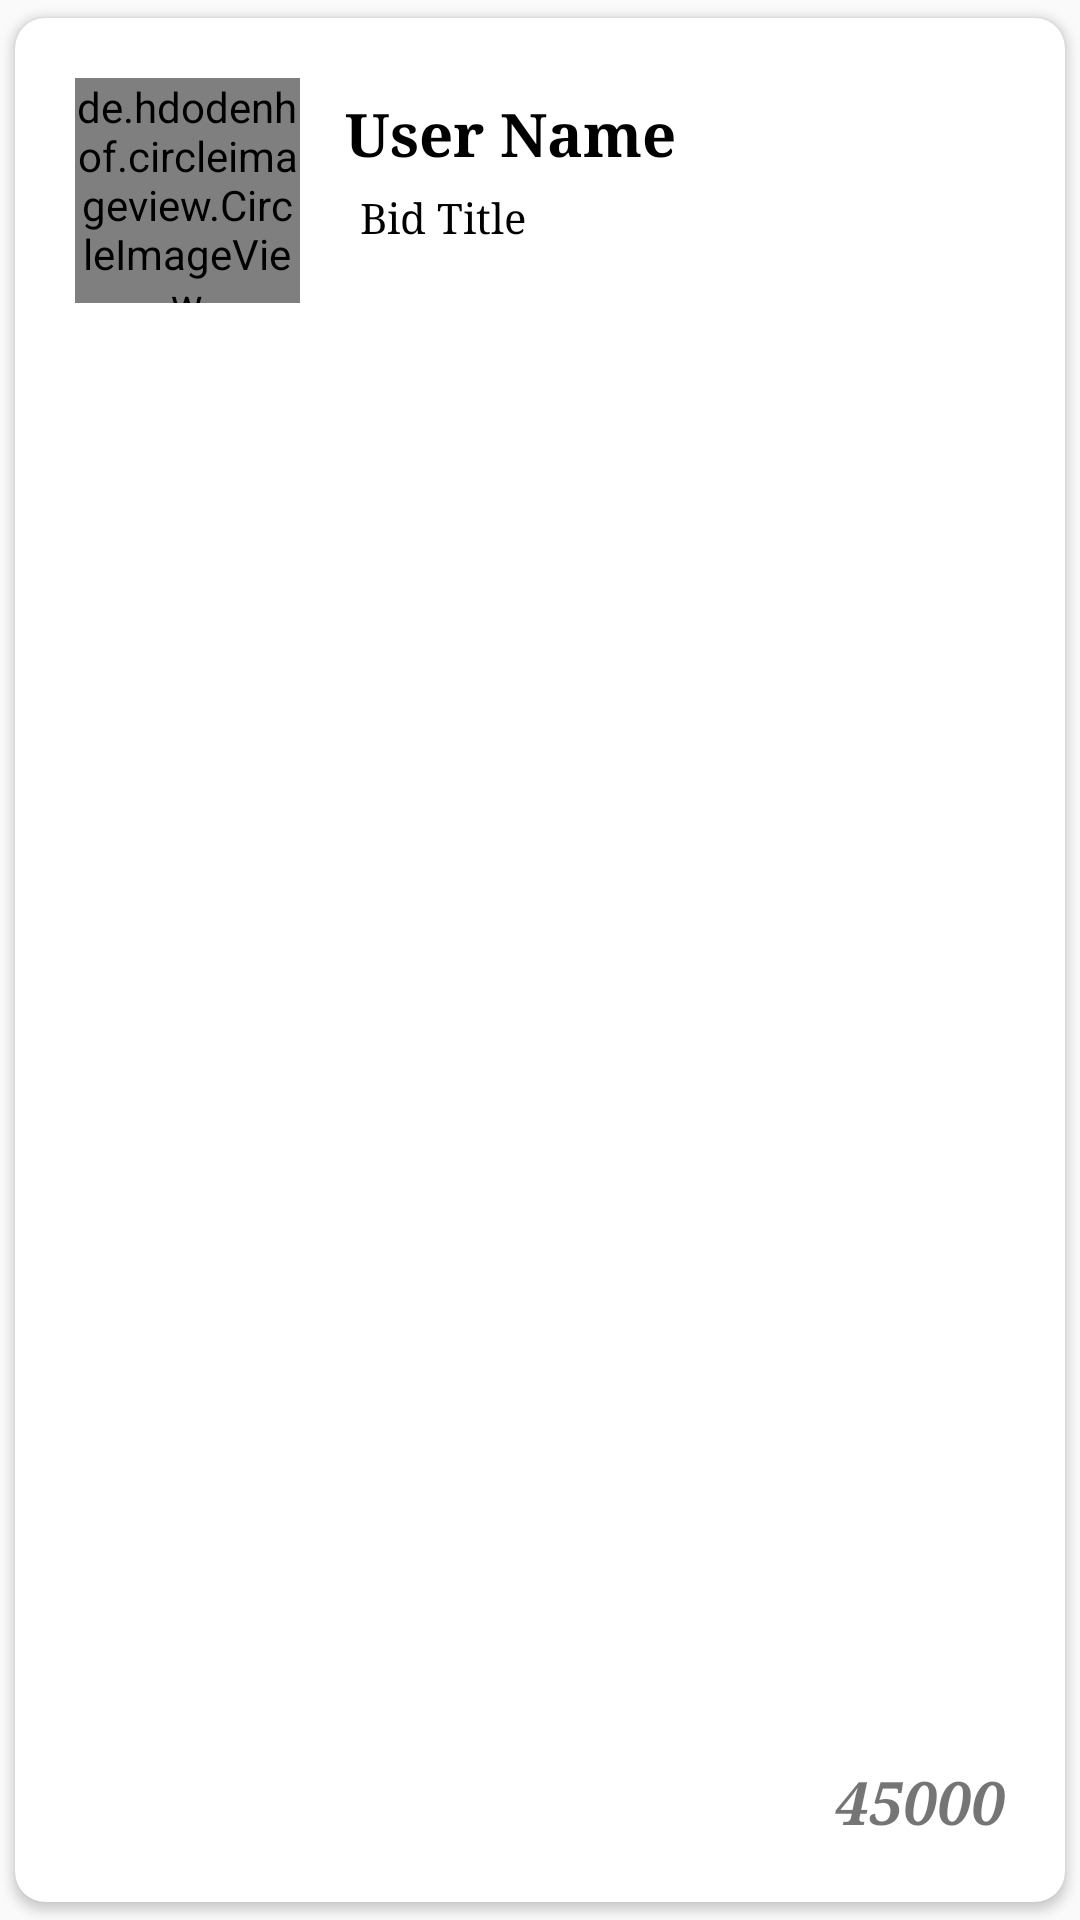

Here is an Android app screen rendered from its layout file. Give the layout XML and the strings, colors and styles it references.
<!-- AndroidManifest.xml: application theme AppTheme -->
<!-- res/layout/biddata_itemlist.xml -->
<?xml version="1.0" encoding="utf-8"?>
<androidx.cardview.widget.CardView xmlns:android="http://schemas.android.com/apk/res/android"
    android:layout_width="match_parent"
    xmlns:app="http://schemas.android.com/apk/res-auto"
    app:cardCornerRadius="10dp"
    app:cardUseCompatPadding="true"
    android:layout_height="wrap_content">

    <androidx.constraintlayout.widget.ConstraintLayout
        android:layout_width="match_parent"
        android:padding="10dp"
        android:layout_height="match_parent">



        <de.hdodenhof.circleimageview.CircleImageView
            android:id="@+id/personProfileImage"
            android:layout_width="75dp"
            android:layout_height="75dp"
            android:layout_margin="10dp"
            app:civ_border_width="2dp"
            app:civ_border_color="@color/colorAccent"
            android:src="@drawable/defaultpicture"
            app:layout_constraintStart_toStartOf="parent"
            app:layout_constraintTop_toTopOf="parent"/>


        <LinearLayout
            android:layout_width="wrap_content"
            android:layout_height="match_parent"
            android:orientation="vertical"
            android:layout_margin="15dp"
            app:layout_constraintBottom_toBottomOf="parent"
            app:layout_constraintStart_toEndOf="@id/personProfileImage"
            app:layout_constraintTop_toTopOf="parent">

            <TextView
                android:id="@+id/userName"
                android:layout_width="wrap_content"
                android:layout_height="wrap_content"
                android:textColor="@color/black"
                android:textStyle="bold"
                android:fontFamily="serif"
                android:textSize="20sp"
                android:text="User Name"/>

            <TextView
                android:id="@+id/bidTitle"
                android:layout_width="wrap_content"
                android:layout_height="wrap_content"
                android:textColor="@color/black"
                android:fontFamily="serif"
                android:layout_margin="5dp"
                android:text="Bid Title"/>

        </LinearLayout>

        <TextView
            android:id="@+id/bidAmount"
            android:layout_width="wrap_content"
            android:layout_height="wrap_content"
            app:layout_constraintBottom_toBottomOf="parent"
            app:layout_constraintEnd_toEndOf="parent"
            android:text="45000"
            android:textSize="20sp"
            android:layout_margin="10dp"
            android:fontFamily="serif"
            android:textStyle="bold|italic"/>



    </androidx.constraintlayout.widget.ConstraintLayout>



</androidx.cardview.widget.CardView>
<!-- resources referenced by this layout -->
<resources>
  <color name="colorAccent">#fea222</color>
  <style name="AppTheme" parent="Theme.AppCompat.Light.NoActionBar">
          
          <item name="colorPrimary">@color/colorPrimary</item>
          <item name="colorPrimaryDark">@color/colorPrimaryDark</item>
          <item name="colorAccent">@color/colorAccent</item>
      </style>
  <color name="colorPrimary">#fea222</color>
  <color name="colorPrimaryDark">#fb8d03</color>
  <!-- not gathered from this repository: default colours our renderer supplied (Android Studio template values) -->
  <color name="black">#FF000000</color>
</resources>
